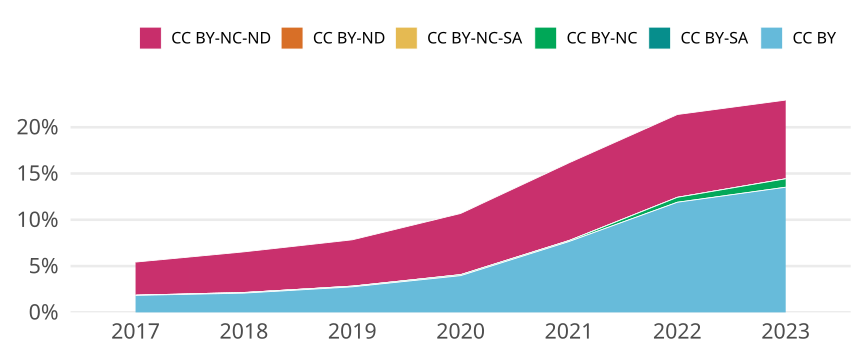

Source data for this figure (header and first rows):
cr_year, jn_all, cc, cc_total, prop
2017, 16031, CC BY, 294, 0.01834
2017, 16031, CC BY-SA, 0, 0
2017, 16031, CC BY-NC, 3, 1.8713742124633524e-4
2017, 16031, CC BY-NC-SA, 1, 6.237914041544508e-5
2017, 16031, CC BY-ND, 0, 0
2017, 16031, CC BY-NC-ND, 573, 0.03574
2018, 15967, CC BY, 332, 0.02079
2018, 15967, CC BY-SA, 0, 0
2018, 15967, CC BY-NC, 11, 6.889208993549195e-4
2018, 15967, CC BY-NC-SA, 0, 0
2018, 15967, CC BY-ND, 0, 0
2018, 15967, CC BY-NC-ND, 701, 0.0439
2019, 15550, CC BY, 429, 0.02759
2019, 15550, CC BY-SA, 0, 0
2019, 15550, CC BY-NC, 12, 7.717041800643086e-4
2019, 15550, CC BY-NC-SA, 0, 0
2019, 15550, CC BY-ND, 0, 0
2019, 15550, CC BY-NC-ND, 778, 0.05003
2020, 14673, CC BY, 582, 0.03966
2020, 14673, CC BY-SA, 0, 0
2020, 14673, CC BY-NC, 16, 0.00109
2020, 14673, CC BY-NC-SA, 0, 0
2020, 14673, CC BY-ND, 0, 0
2020, 14673, CC BY-NC-ND, 970, 0.06611
2021, 14925, CC BY, 1142, 0.07652
2021, 14925, CC BY-SA, 0, 0
2021, 14925, CC BY-NC, 15, 0.001005
2021, 14925, CC BY-NC-SA, 1, 6.700167504187605e-5
2021, 14925, CC BY-ND, 0, 0
2021, 14925, CC BY-NC-ND, 1253, 0.08395
2022, 12989, CC BY, 1545, 0.1189
2022, 12989, CC BY-SA, 0, 0
2022, 12989, CC BY-NC, 69, 0.005312
2022, 12989, CC BY-NC-SA, 0, 0
2022, 12989, CC BY-ND, 0, 0
2022, 12989, CC BY-NC-ND, 1162, 0.08946
2023, 10985, CC BY, 1485, 0.1352
2023, 10985, CC BY-SA, 0, 0
2023, 10985, CC BY-NC, 100, 0.009103
2023, 10985, CC BY-NC-SA, 0, 0
2023, 10985, CC BY-ND, 0, 0
2023, 10985, CC BY-NC-ND, 934, 0.08503
